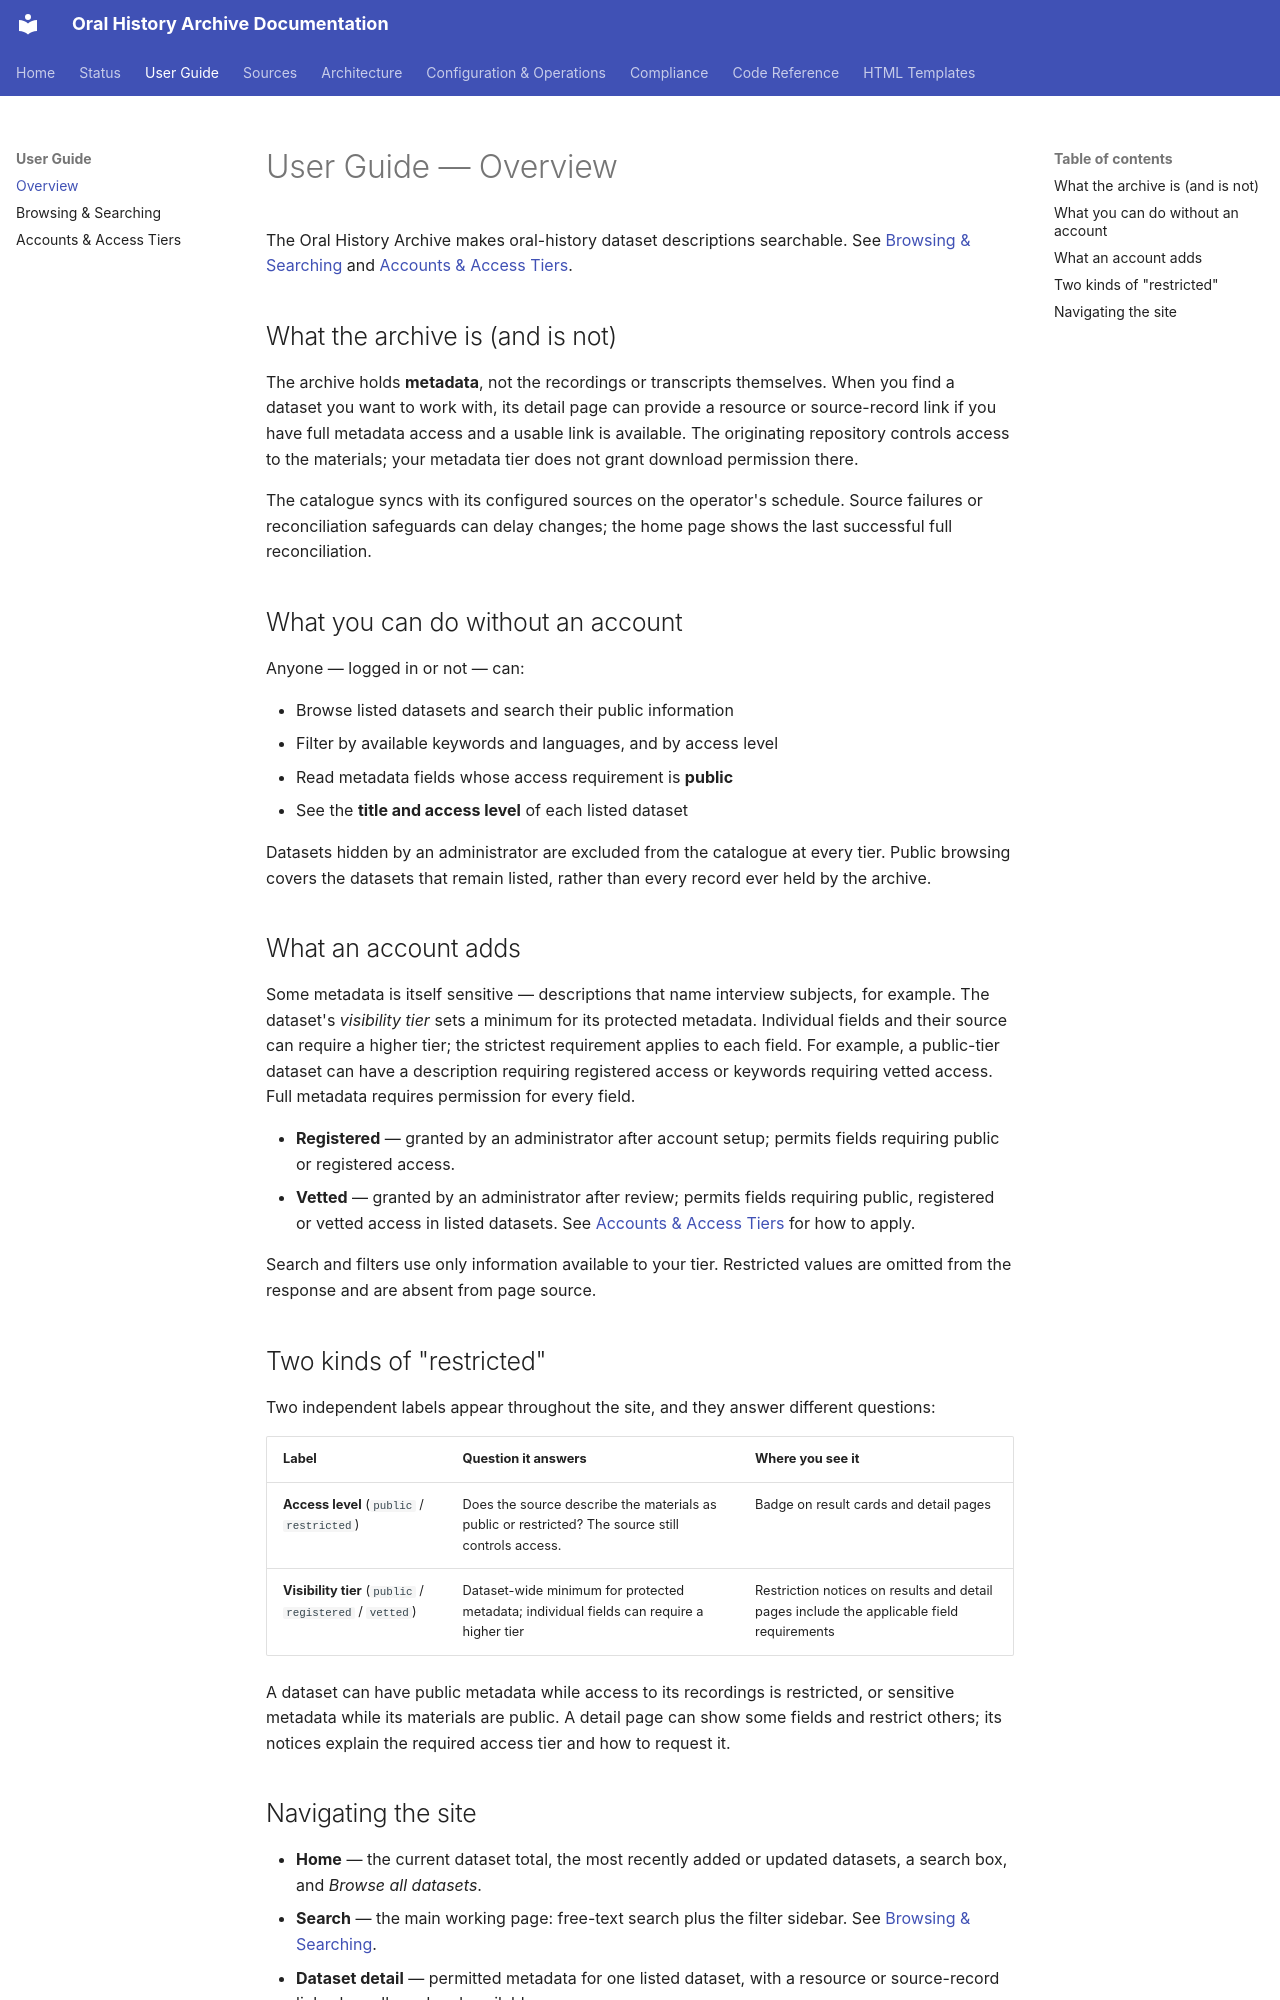

repository: CFutter/sec_hum_oralhistarchiv_web_app · page: user-guide/overview/index.html · generator: mkdocs

# User Guide — Overview

The Oral History Archive makes oral-history dataset descriptions searchable. See [Browsing & Searching](browsing.md) and [Accounts & Access Tiers](accounts.md).

## What the archive is (and is not)

The archive holds **metadata**, not the recordings or transcripts themselves.
When you find a dataset you want to work with, its detail page can provide a
resource or source-record link if you have full metadata access and a usable
link is available. The originating repository controls access to the materials;
your metadata tier does not grant download permission there.

The catalogue syncs with its configured sources on the operator's schedule. Source failures or reconciliation safeguards can delay changes; the home page shows the last successful full reconciliation.

## What you can do without an account

Anyone — logged in or not — can:

- Browse listed datasets and search their public information
- Filter by available keywords and languages, and by access level
- Read metadata fields whose access requirement is **public**
- See the **title and access level** of each listed dataset

Datasets hidden by an administrator are excluded from the catalogue at every
tier. Public browsing covers the datasets that remain listed, rather than
every record ever held by the archive.

## What an account adds

Some metadata is itself sensitive — descriptions that name interview subjects,
for example. The dataset's *visibility tier* sets a minimum for its protected
metadata. Individual fields and their source can require a higher tier; the
strictest requirement applies to each field. For example, a public-tier dataset
can have a description requiring registered access or keywords requiring vetted
access. Full metadata requires permission for every field.

- **Registered** — granted by an administrator after account setup; permits fields requiring public or registered access.
- **Vetted** — granted by an administrator after review; permits fields requiring public, registered or vetted access in listed datasets. See [Accounts & Access Tiers](accounts.md#requesting-a-higher-access-tier) for how to apply.

Search and filters use only information available to your tier. Restricted
values are omitted from the response and are absent from page source.

## Two kinds of "restricted"

Two independent labels appear throughout the site, and they answer different questions:

| Label | Question it answers | Where you see it |
|---|---|---|
| **Access level** (`public` / `restricted`) | Does the source describe the materials as public or restricted? The source still controls access. | Badge on result cards and detail pages |
| **Visibility tier** (`public` / `registered` / `vetted`) | Dataset-wide minimum for protected metadata; individual fields can require a higher tier | Restriction notices on results and detail pages include the applicable field requirements |

A dataset can have public metadata while access to its recordings is restricted,
or sensitive metadata while its materials are public. A detail page can show
some fields and restrict others; its notices explain the required access tier
and how to request it.
